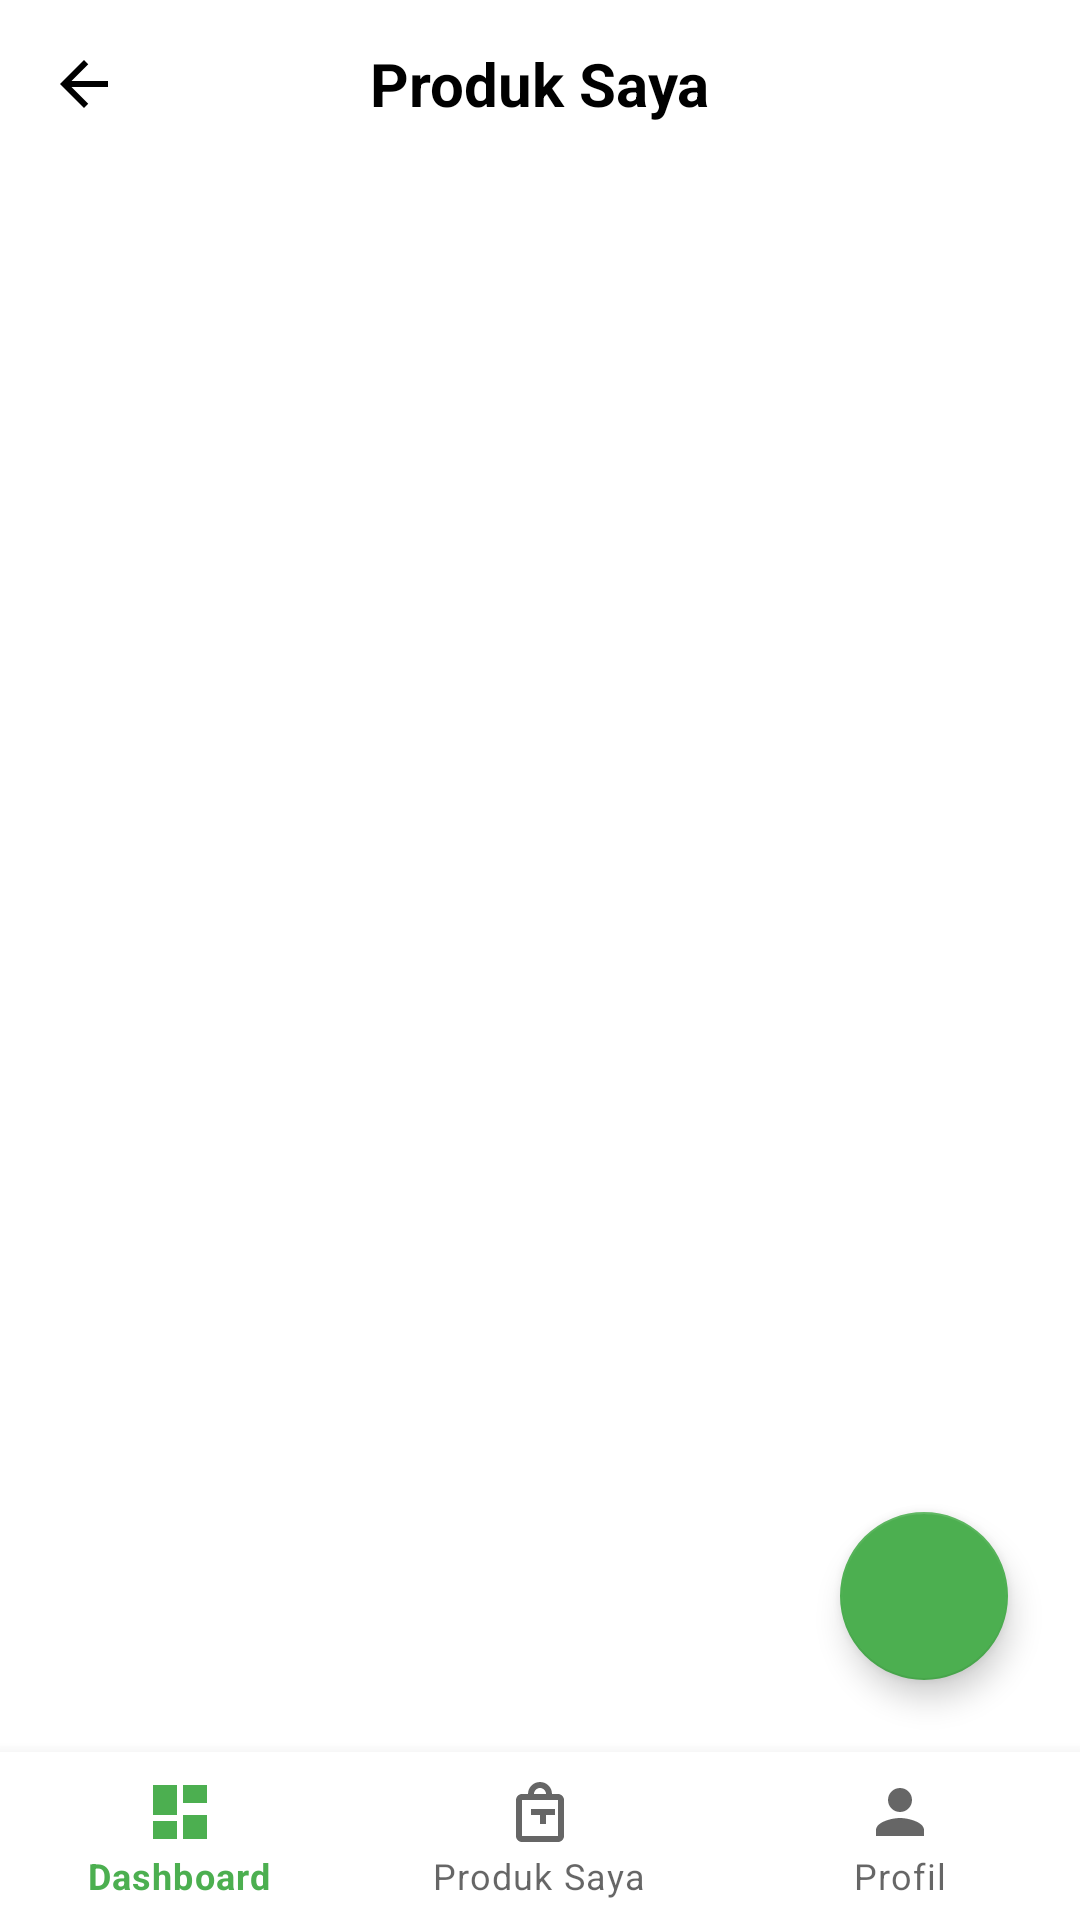

This screen was rendered from an Android layout file. Write that file and the resources it references.
<!-- AndroidManifest.xml: application theme Theme.EBerasPadang -->
<!-- res/layout/activity_my_products.xml -->
<?xml version="1.0" encoding="utf-8"?>
<androidx.constraintlayout.widget.ConstraintLayout xmlns:android="http://schemas.android.com/apk/res/android"
    xmlns:app="http://schemas.android.com/apk/res-auto"
    xmlns:tools="http://schemas.android.com/tools"
    android:layout_width="match_parent"
    android:layout_height="match_parent"
    android:background="@color/white"
    tools:context=".ui.seller.MyProductsActivity">

    <androidx.appcompat.widget.Toolbar
        android:id="@+id/toolbar"
        android:layout_width="match_parent"
        android:layout_height="?attr/actionBarSize"
        android:background="@color/white"
        app:layout_constraintTop_toTopOf="parent"
        app:navigationIcon="@drawable/ic_arrow_back">

        <TextView
            android:layout_width="wrap_content"
            android:layout_height="wrap_content"
            android:text="Produk Saya"
            android:textSize="20sp"
            android:textStyle="bold"
            android:textColor="@color/black"
            android:layout_gravity="center" />

    </androidx.appcompat.widget.Toolbar>

    <androidx.recyclerview.widget.RecyclerView
        android:id="@+id/rv_seller_products"
        android:layout_width="match_parent"
        android:layout_height="0dp"
        app:layout_constraintTop_toBottomOf="@id/toolbar"
        app:layout_constraintBottom_toTopOf="@id/bottom_navigation_seller"
        android:paddingVertical="8dp"
        app:layoutManager="androidx.recyclerview.widget.LinearLayoutManager"
        tools:listitem="@layout/item_seller_product" />

    <com.google.android.material.floatingactionbutton.FloatingActionButton
        android:id="@+id/fab_add_product_list"
        android:layout_width="wrap_content"
        android:layout_height="wrap_content"
        android:layout_marginEnd="24dp"
        android:layout_marginBottom="24dp"
        android:src="@drawable/ic_add"
        android:tint="@color/white"
        app:backgroundTint="@color/green_primary"
        app:layout_constraintBottom_toTopOf="@id/bottom_navigation_seller"
        app:layout_constraintEnd_toEndOf="parent"
        android:contentDescription="Tambah Produk Baru" />


    <com.google.android.material.bottomnavigation.BottomNavigationView
        android:id="@+id/bottom_navigation_seller"
        android:layout_width="match_parent"
        android:layout_height="wrap_content"
        app:menu="@menu/seller_bottom_nav_menu"
        app:layout_constraintBottom_toBottomOf="parent" />

</androidx.constraintlayout.widget.ConstraintLayout>
<!-- res/layout/item_seller_product.xml (included above) -->
<?xml version="1.0" encoding="utf-8"?>
<androidx.cardview.widget.CardView xmlns:android="http://schemas.android.com/apk/res/android"
    xmlns:app="http://schemas.android.com/apk/res-auto"
    xmlns:tools="http://schemas.android.com/tools"
    android:layout_width="match_parent"
    android:layout_height="wrap_content"
    android:layout_marginHorizontal="16dp"
    android:layout_marginBottom="12dp"
    app:cardCornerRadius="12dp"
    app:cardElevation="4dp"
    android:clickable="true"
    android:focusable="true"
    android:foreground="?attr/selectableItemBackground">

    <LinearLayout
        android:layout_width="match_parent"
        android:layout_height="wrap_content"
        android:orientation="vertical">

        
        <RelativeLayout
            android:layout_width="match_parent"
            android:layout_height="wrap_content"
            android:padding="16dp">

            
            <ImageView
                android:id="@+id/iv_product_image_seller"
                android:layout_width="80dp"
                android:layout_height="80dp"
                android:scaleType="centerCrop"
                android:background="#f5f5f5"
                android:layout_marginEnd="16dp"
                android:src="@drawable/placeholder_rice"
                android:contentDescription="Foto Produk" />

            <LinearLayout
                android:layout_width="match_parent"
                android:layout_height="wrap_content"
                android:layout_toEndOf="@id/iv_product_image_seller"
                android:orientation="vertical">

                
                <TextView
                    android:id="@+id/tv_product_stock"
                    android:layout_width="wrap_content"
                    android:layout_height="wrap_content"
                    android:textSize="14sp"
                    android:textStyle="bold"
                    android:textColor="#4CAF50"
                    tools:text="Stok: 250 Kg" />

                
                <TextView
                    android:id="@+id/tv_product_name_seller"
                    android:layout_width="wrap_content"
                    android:layout_height="wrap_content"
                    android:layout_marginTop="4dp"
                    android:textSize="18sp"
                    android:textStyle="bold"
                    android:textColor="@color/black"
                    tools:text="Beras Solok Anak Daro" />

                
                <TextView
                    android:id="@+id/tv_product_price_seller"
                    android:layout_width="wrap_content"
                    android:layout_height="wrap_content"
                    android:layout_marginTop="4dp"
                    android:textSize="16sp"
                    android:textColor="@android:color/darker_gray"
                    tools:text="Rp 15.000 / Kg" />
            </LinearLayout>

        </RelativeLayout>

        
        <LinearLayout
            android:layout_width="match_parent"
            android:layout_height="wrap_content"
            android:orientation="horizontal"
            android:gravity="end"
            android:paddingHorizontal="16dp"
            android:paddingBottom="16dp">

            <Button
                android:id="@+id/btn_edit_product"
                android:layout_width="wrap_content"
                android:layout_height="36dp"
                android:text="Edit Stok/Harga"
                android:backgroundTint="#D4EDDA"
                android:textColor="@color/green_dark"
                android:textSize="12sp"
                app:cornerRadius="8dp"
                style="@style/Widget.MaterialComponents.Button.TextButton" />

            <Button
                android:id="@+id/btn_delete_product"
                android:layout_width="wrap_content"
                android:layout_height="36dp"
                android:layout_marginStart="8dp"
                android:text="Hapus"
                android:backgroundTint="#F44336"
                android:textColor="@color/white"
                android:textSize="12sp"
                app:cornerRadius="8dp" />

        </LinearLayout>
    </LinearLayout>
</androidx.cardview.widget.CardView>
<!-- resources referenced by this layout -->
<resources>
  <color name="black">#FF000000</color>
  <color name="green_dark">#388E3C</color>
  <color name="green_primary">#4CAF50</color>
  <color name="white">#FFFFFFFF</color>
  <!-- drawable ic_arrow_back (drawable) -->
  <vector xmlns:android="http://schemas.android.com/apk/res/android"
      android:width="24dp"
      android:height="24dp"
      android:viewportWidth="24.0"
      android:viewportHeight="24.0">
      <path
          android:fillColor="#FF000000"
          android:pathData="M20,11L7.83,11l5.59,-5.59L12,4l-8,8l8,8l1.41,-1.41L7.83,13L20,13z"/>
  </vector>
  <!-- drawable placeholder_rice (drawable) -->
  <vector xmlns:android="http://schemas.android.com/apk/res/android"
      android:width="24dp"
      android:height="24dp"
      android:viewportWidth="24.0"
      android:viewportHeight="24.0"
      android:tint="#CCCCCC">
      <path
          android:fillColor="#FF000000"
          android:pathData="M16.5,12c0,1.93 -1.57,3.5 -3.5,3.5s-3.5,-1.57 -3.5,-3.5s1.57,-3.5 3.5,-3.5s3.5,1.57 3.5,3.5zM12,2C6.48,2 2,6.48 2,12s4.48,10 10,10s10,-4.48 10,-10S17.52,2 12,2zM12,20c-4.41,0 -8,-3.59 -8,-8s3.59,-8 8,-8s8,3.59 8,8S16.41,20 12,20z"/>
  </vector>
  <style name="Theme.EBerasPadang" parent="Theme.MaterialComponents.DayNight.NoActionBar">
          
          <item name="colorPrimary">@color/green_primary</item>
          <item name="colorPrimaryVariant">@color/green_dark</item>
          <item name="colorOnPrimary">@color/white</item>
          
          <item name="colorSecondary">@color/green_accent</item>
          <item name="colorSecondaryVariant">@color/green_accent_dark</item>
          <item name="colorOnSecondary">@color/black</item>
          
          <item name="android:statusBarColor">?attr/colorPrimaryVariant</item>
          
          <item name="android:windowBackground">@color/white</item>
  
          
          <item name="windowActionBar">false</item>
          <item name="windowNoTitle">true</item>
      </style>
  <color name="green_accent">#8BC34A</color>
  <color name="green_accent_dark">#689F38</color>
</resources>
